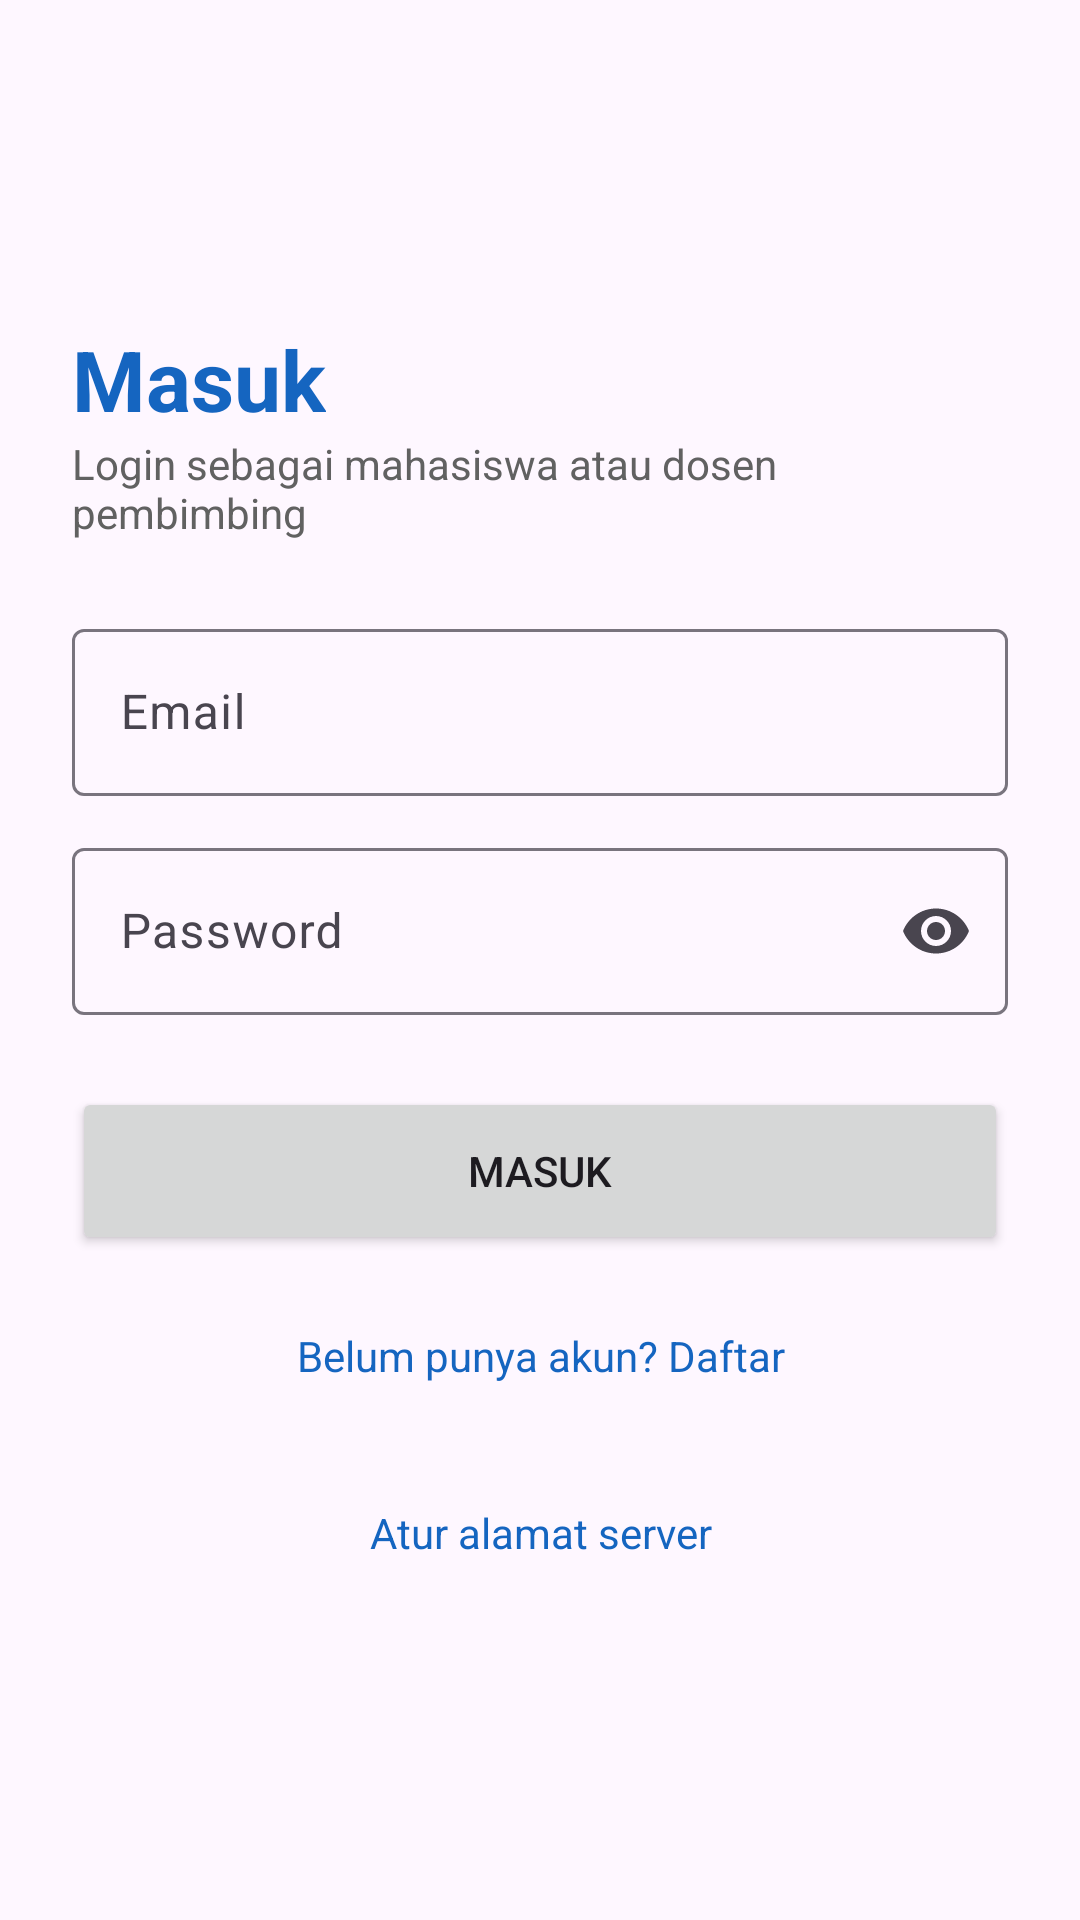

Here is an Android app screen rendered from its layout file. Give the layout XML and the strings, colors and styles it references.
<!-- AndroidManifest.xml: application theme Theme.SkripsiTrack -->
<!-- res/layout/activity_login.xml -->
<?xml version="1.0" encoding="utf-8"?>
<ScrollView xmlns:android="http://schemas.android.com/apk/res/android"
    xmlns:app="http://schemas.android.com/apk/res-auto"
    android:layout_width="match_parent"
    android:layout_height="match_parent"
    android:fillViewport="true">

    <LinearLayout
        android:layout_width="match_parent"
        android:layout_height="wrap_content"
        android:gravity="center_vertical"
        android:orientation="vertical"
        android:padding="24dp">

        <TextView
            android:layout_width="wrap_content"
            android:layout_height="wrap_content"
            android:text="Masuk"
            android:textColor="#1565C0"
            android:textSize="28sp"
            android:textStyle="bold" />

        <TextView
            android:layout_width="wrap_content"
            android:layout_height="wrap_content"
            android:layout_marginBottom="24dp"
            android:text="Login sebagai mahasiswa atau dosen pembimbing"
            android:textColor="#616161" />

        <com.google.android.material.textfield.TextInputLayout
            android:id="@+id/tilEmail"
            style="@style/Widget.Material3.TextInputLayout.OutlinedBox"
            android:layout_width="match_parent"
            android:layout_height="wrap_content"
            android:hint="Email">
            <com.google.android.material.textfield.TextInputEditText
                android:id="@+id/etEmail"
                android:layout_width="match_parent"
                android:layout_height="wrap_content"
                android:inputType="textEmailAddress" />
        </com.google.android.material.textfield.TextInputLayout>

        <com.google.android.material.textfield.TextInputLayout
            android:id="@+id/tilPassword"
            style="@style/Widget.Material3.TextInputLayout.OutlinedBox"
            android:layout_width="match_parent"
            android:layout_height="wrap_content"
            android:layout_marginTop="12dp"
            android:hint="Password"
            app:endIconMode="password_toggle">
            <com.google.android.material.textfield.TextInputEditText
                android:id="@+id/etPassword"
                android:layout_width="match_parent"
                android:layout_height="wrap_content"
                android:inputType="textPassword" />
        </com.google.android.material.textfield.TextInputLayout>

        <Button
            android:id="@+id/btnLogin"
            android:layout_width="match_parent"
            android:layout_height="56dp"
            android:layout_marginTop="24dp"
            android:text="Masuk" />

        <TextView
            android:id="@+id/tvRegister"
            android:layout_width="match_parent"
            android:layout_height="wrap_content"
            android:layout_marginTop="12dp"
            android:background="?attr/selectableItemBackground"
            android:clickable="true"
            android:focusable="true"
            android:gravity="center"
            android:padding="12dp"
            android:text="Belum punya akun? Daftar"
            android:textColor="#1565C0" />

        <ProgressBar
            android:id="@+id/progress"
            android:layout_width="wrap_content"
            android:layout_height="wrap_content"
            android:layout_gravity="center"
            android:layout_marginTop="16dp"
            android:visibility="gone" />

        <TextView
            android:id="@+id/tvServer"
            android:layout_width="match_parent"
            android:layout_height="wrap_content"
            android:layout_marginTop="16dp"
            android:background="?attr/selectableItemBackground"
            android:clickable="true"
            android:focusable="true"
            android:gravity="center"
            android:padding="12dp"
            android:text="Atur alamat server"
            android:textColor="#1565C0" />
    </LinearLayout>
</ScrollView>
<!-- resources referenced by this layout -->
<resources>
  <style name="Theme.SkripsiTrack" parent="Base.Theme.SkripsiTrack" />
  <style name="Base.Theme.SkripsiTrack" parent="Theme.Material3.DayNight.NoActionBar">
          
          
      </style>
</resources>
